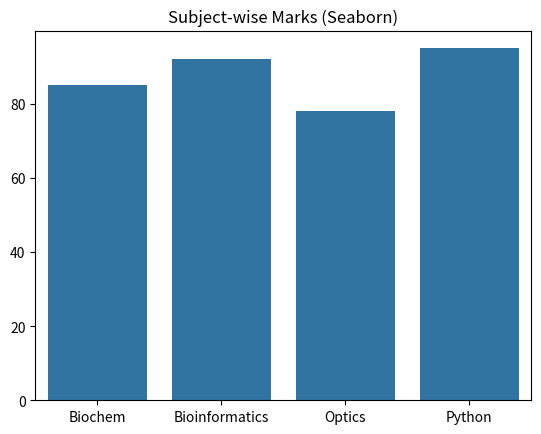

This figure's Python source:
import seaborn as sns 
import matplotlib.pyplot as plt

subjects = ["Biochem","Bioinformatics","Optics","Python"]
marks = [85,92,78,95]

sns.barplot(x=subjects, y=marks)
plt.title("Subject-wise Marks (Seaborn)")
plt.show()
